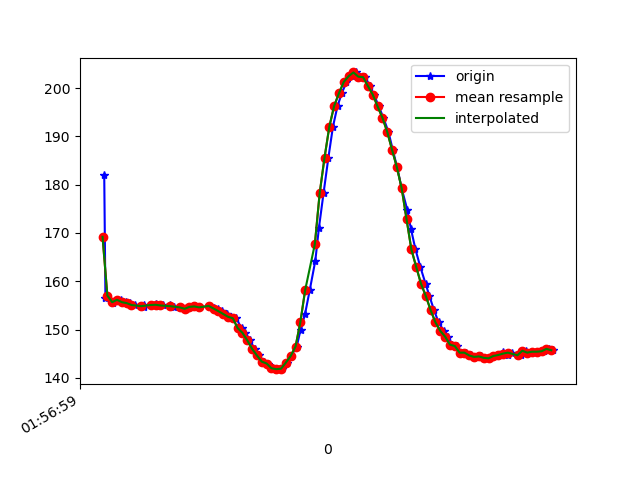

The file beside this chart, header and first rows:
1617847019327, 542662933010300, 181.9336, -267.28516, -80.56641
1617847019332, 542662952208200, 156.4, -243.5, -62.01
1617847019340, 542662971375579, 157, -243.9, -62.4
1617847019362, 542662990298787, 155.5, -243.6, -62.11
1617847019378, 542663009374602, 155.9, -244.2, -61.43
1617847019396, 542663028480938, 156.2, -243.4, -61.04
1617847019418, 542663047556753, 155.7, -243.9, -61.04
1617847019435, 542663066998824, 155.5, -243.6, -61.04
1617847019453, 542663085708383, 155.1, -245, -61.13
1617847019490, 542663105486188, 155, -244, -61.72
1617847019493, 542663124165226, 154.7, -243.7, -61.72
1617847019523, 542663143424169, 155.1, -243.8, -61.13
1617847019543, 542663163079888, 155.3, -243.1, -60.94
1617847019553, 542663181972575, 155, -243.7, -60.94
1617847019570, 542663201048390, 155, -243.8, -61.72
1617847019600, 542663220215769, 155, -244.2, -61.13
1617847019617, 542663239535754, 154.7, -243.8, -61.33
1617847019642, 542663258550527, 154.7, -244.5, -61.04
1617847019651, 542663277809470, 154.5, -244.5, -60.74
1617847019664, 542663297068412, 154.3, -244.8, -60.64
1617847019685, 542663316144227, 154.7, -244.8, -60.94
1617847019703, 542663335189521, 154.8, -245, -61.72
1617847019721, 542663354204293, 154.6, -245.1, -61.33
1617847019761, 542663373158023, 154.9, -244.4, -62.01
1617847019762, 542663392264359, 154.9, -245, -61.72
1617847019780, 542663411370695, 154.5, -244.2, -60.64
1617847019797, 542663430385468, 154.2, -244.6, -60.35
1617847019817, 542663449522325, 153.8, -244.5, -60.45
1617847019835, 542663468537097, 153.2, -245.1, -59.96
1617847019854, 542663487582391, 152.6, -245.9, -60.25
1617847019874, 542663506658206, 152.3, -246.4, -59.28
1617847019896, 542663525672978, 150.3, -247.5, -58.59
1617847019912, 542663544718272, 149.3, -248.4, -58.59
1617847019931, 542663563824608, 147.8, -249.4, -58.01
1617847019950, 542663583144593, 146, -250.3, -57.91
1617847019969, 542663602067802, 144.6, -251.6, -56.93
1617847019988, 542663621113095, 143.4, -252, -55.86
1617847020007, 542663640188910, 143, -253.1, -56.93
1617847020026, 542663659234204, 142, -253.3, -54.79
1617847020045, 542663678218455, 141.8, -252.6, -55.47
1617847020065, 542663697263749, 141.9, -252.2, -53.81
1617847020083, 542663716248000, 143.2, -251, -54
1617847020102, 542663735354336, 144.5, -250.1, -54.39
1617847020125, 542663754606094, 146.5, -248.4, -56.45
1617847020141, 542663773987122, 150.0, -246.4, -58.2
1617847020159, 542663792818766, 153.1, -244.1, -58.89
1617847020179, 542663811803017, 158.2, -241.8, -60.64
1617847020202, 542663830909353, 164.3, -241.4, -62.79
1617847020217, 542663850046211, 171.1, -239.6, -65.33
1617847020236, 542663869122026, 178.2, -238, -65.92
1617847020256, 542663888167320, 185.5, -237.2, -66.5
1617847020275, 542663907243134, 192, -236.6, -65.14
1617847020294, 542663926288428, 196.3, -236, -64.26
1617847020312, 542663945303200, 198.9, -235.9, -63.38
1617847020331, 542663964317973, 201.3, -235.2, -64.16
1617847020355, 542663983393788, 202.4, -234.3, -61.82
1617847020369, 542664002561166, 203.2, -232.3, -61.33
1617847020388, 542664021575939, 202.3, -231.9, -59.18
1617847020409, 542664040590711, 202.2, -231.4, -58.98
1617847020428, 542664059697047, 200.4, -230.6, -58.59
1617847020445, 542664078681298, 198.6, -230.6, -59.18
... 39 more rows
